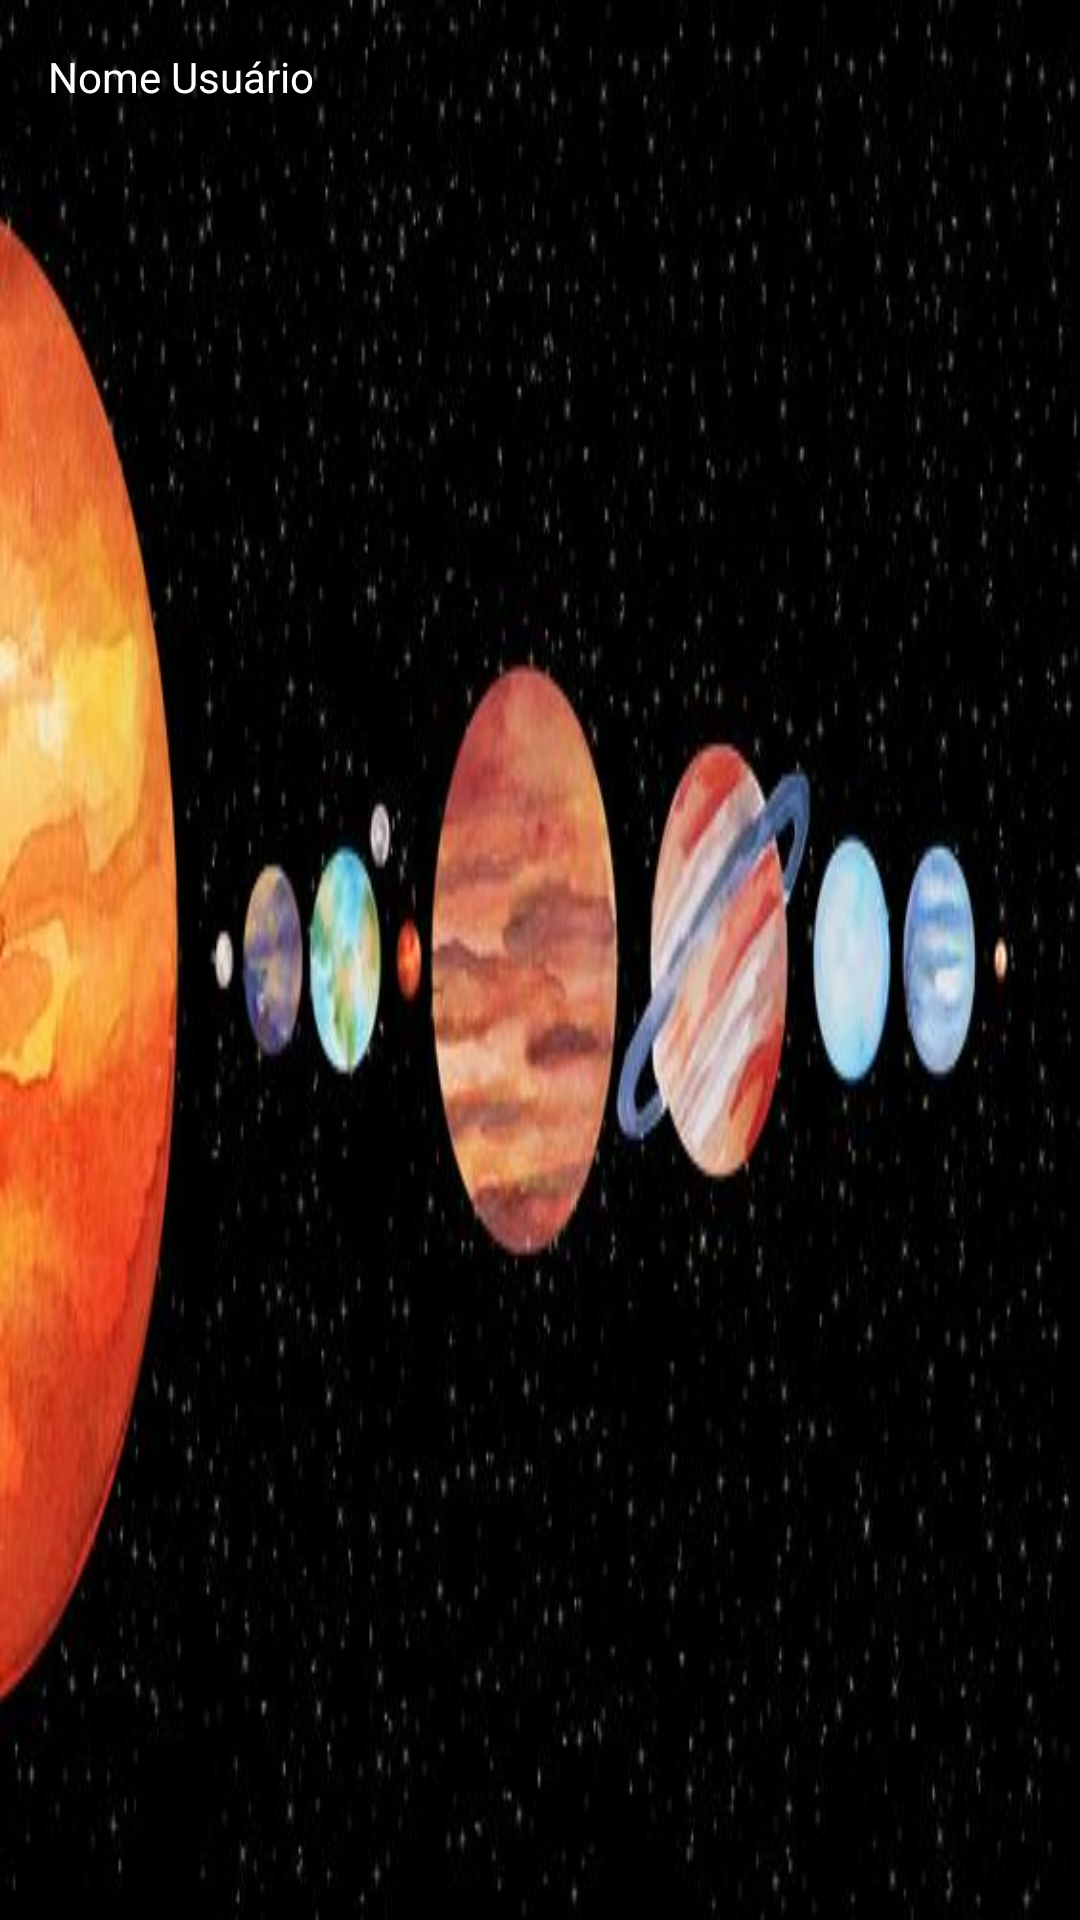

Reconstruct the res/layout file that produces this screen, plus the resources it refers to.
<!-- AndroidManifest.xml: application theme Theme.ACtres -->
<!-- res/layout/menu_lateral_cabecalho.xml -->
<?xml version="1.0" encoding="utf-8"?>
<LinearLayout xmlns:android="http://schemas.android.com/apk/res/android"
    xmlns:app="http://schemas.android.com/apk/res-auto"
    android:orientation="vertical"
    android:layout_width="match_parent"
    android:layout_height="160dp"
    android:background="@drawable/imagem_login"
    android:layout_gravity="bottom"
    android:padding="16dp">

    <TextView
        android:layout_width="match_parent"
        android:layout_height="wrap_content"
        android:text="Nome Usuário"
        android:textColor="#FFFFFF"
        />
</LinearLayout>
<!-- resources referenced by this layout -->
<resources>
  <!-- drawable imagem_login: jpg bitmap (drawable, 33151 bytes) -->
  <style name="Theme.ACtres" parent="Theme.MaterialComponents.DayNight.DarkActionBar">
          
          <item name="colorPrimary">@color/purple_500</item>
          <item name="colorPrimaryVariant">@color/purple_700</item>
          <item name="colorOnPrimary">@color/white</item>
          
          <item name="colorSecondary">@color/teal_200</item>
          <item name="colorSecondaryVariant">@color/teal_700</item>
          <item name="colorOnSecondary">@color/black</item>
          
          <item name="android:statusBarColor" tools:targetApi="l">?attr/colorPrimaryVariant</item>
          
      </style>
  <!-- not gathered from this repository: default colours our renderer supplied (Android Studio template values) -->
  <color name="purple_500">#FF6200EE</color>
  <color name="purple_700">#FF3700B3</color>
  <color name="teal_200">#FF03DAC5</color>
  <color name="teal_700">#FF018786</color>
  <color name="black">#FF000000</color>
  <color name="white">#FFFFFFFF</color>
</resources>
